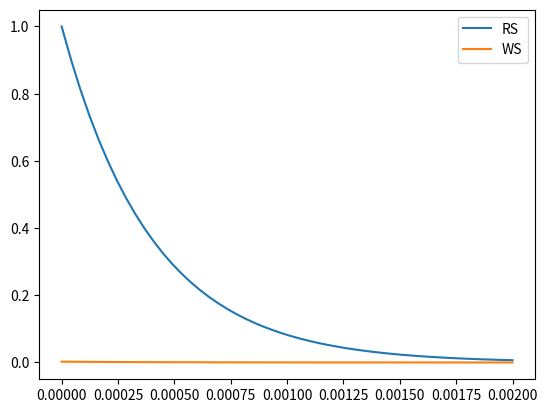

Reproduce this figure in Python.
"""
Quick python script to find the expected WS and RS decay rates

"""
import math
import matplotlib.pyplot as plt
import numpy as np


def fit_params(decay_params):
    """
    Find a, b, c from a dict of decay params
    """
    a = decay_params["r"] ** 2
    b = (
        decay_params["r"]
        * decay_params["width"]
        * (
            decay_params["y"] * decay_params["z_re"]
            + decay_params["x"] * decay_params["z_im"]
        )
    )
    c = (
        0.25
        * (decay_params["x"] ** 2 + decay_params["y"] ** 2)
        * decay_params["width"] ** 2
    )

    return a, b, c


def rs_rate(decay_params, time):
    return math.exp(-1 * decay_params["width"] * time)


def ws_rate(decay_params, a, b, c, time):
    return (a + b * time + c * time ** 2) * math.exp(-1 * decay_params["width"] * time)


def main():
    decay_params = {
        "x": 0.004,
        "y": 0.007,
        "r": 0.05,
        "z_im": -0.3,
        "z_re": 0.8,
        "width": 2500.0,
    }
    a, b, c = fit_params(decay_params)

    times = np.linspace(0, 0.002)
    rs_rates = [rs_rate(decay_params, time) for time in times]
    ws_rates = [ws_rate(decay_params, a, b, c, time) for time in times]

    plt.plot(times, rs_rates, label="RS")
    plt.legend()
    plt.show()

    plt.plot(times, ws_rates, label="WS")
    plt.legend()
    plt.show()


if __name__ == "__main__":
    main()
